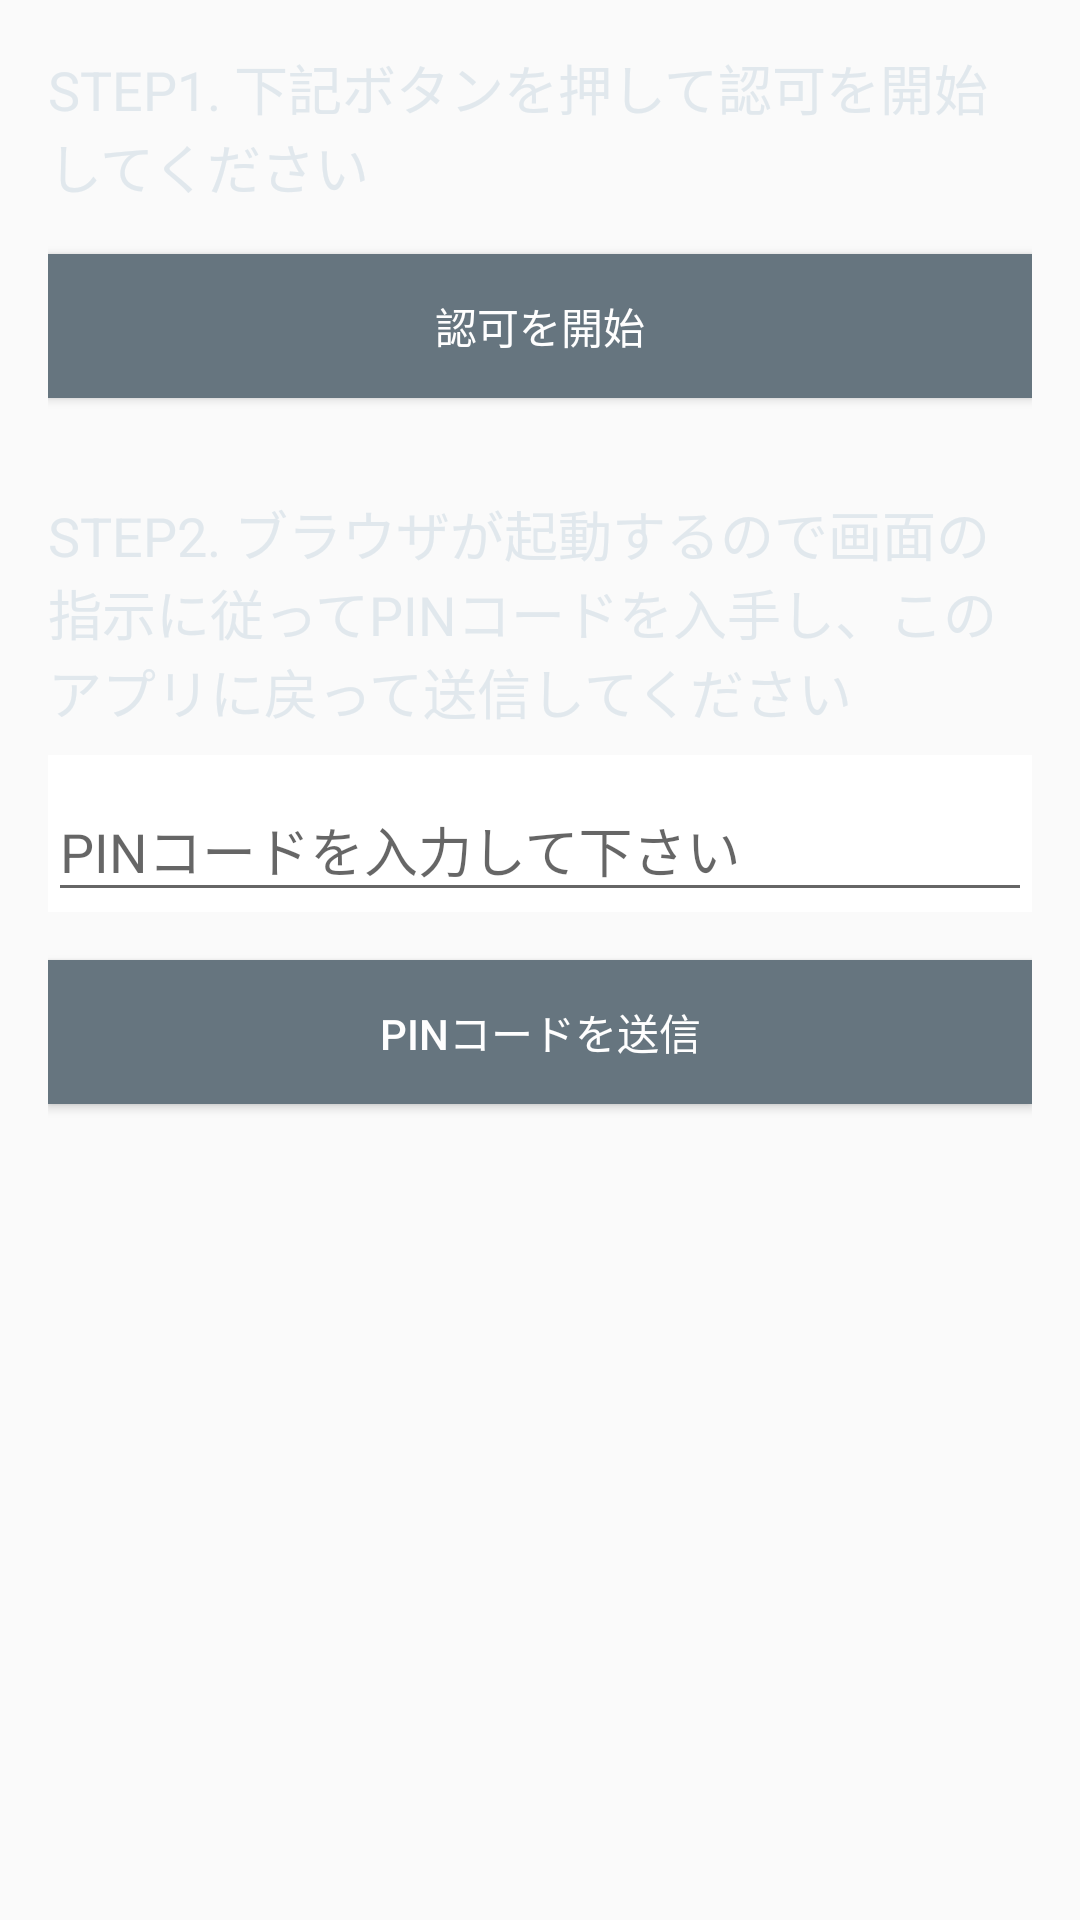

The Android layout XML behind this screen, and the referenced resources:
<!-- AndroidManifest.xml: activity theme AppTheme.NoActionBar -->
<!-- res/layout/authorize.xml -->
<?xml version="1.0" encoding="utf-8"?>
<LinearLayout xmlns:android="http://schemas.android.com/apk/res/android"
    android:orientation="vertical"
    android:background="@color/background"
    android:layout_width="match_parent"
    android:layout_height="match_parent"
    android:paddingBottom="@dimen/activity_vertical_margin"
    android:paddingLeft="@dimen/activity_horizontal_margin"
    android:paddingRight="@dimen/activity_horizontal_margin"
    android:paddingTop="@dimen/activity_vertical_margin">

    <TextView
        android:layout_width="match_parent"
        android:layout_height="wrap_content"
        android:textColor="@color/textWhite"
        android:textAppearance="@android:style/TextAppearance.Material.Medium"
        android:text="@string/authorize_step1"/>

    <Button
        android:id="@+id/btn_authorize_request"
        android:layout_width="match_parent"
        android:layout_height="wrap_content"
        android:layout_marginTop="16dp"
        android:background="@color/button"
        android:textColor="@color/buttonText"
        android:textAppearance="@android:style/TextAppearance.Material.Button"
        android:text="@string/authorize_request" />

    <TextView
        android:layout_width="match_parent"
        android:layout_height="wrap_content"
        android:layout_marginTop="32dp"
        android:textColor="@color/textWhite"
        android:textAppearance="@android:style/TextAppearance.Material.Medium"
        android:text="@string/authorize_step2"/>

    <android.support.design.widget.TextInputLayout
        android:background="@android:color/white"
        android:layout_width="match_parent"
        android:layout_height="wrap_content"
        android:layout_marginTop="8dp">
        <EditText
            android:id="@+id/edit_pin_code"
            android:layout_width="match_parent"
            android:layout_height="wrap_content"
            android:hint="@string/hint_pin_code"
            android:inputType="numberPassword" />
    </android.support.design.widget.TextInputLayout>

    <Button
        android:id="@+id/btn_authorize"
        android:layout_marginTop="16dp"
        android:layout_width="match_parent"
        android:layout_height="wrap_content"
        android:background="@color/button"
        android:textColor="@color/buttonText"
        android:textAppearance="@android:style/TextAppearance.Material.Button"
        android:text="@string/authorize" />

</LinearLayout>
<!-- resources referenced by this layout -->
<resources>
  <color name="button">#66757f</color>
  <color name="buttonText">#fefefe</color>
  <color name="textWhite">#e1e8ed</color>
  <dimen name="activity_horizontal_margin">16dp</dimen>
  <dimen name="activity_vertical_margin">16dp</dimen>
  <string name="authorize">PINコードを送信</string>
  <string name="authorize_request">認可を開始</string>
  <string name="authorize_step1">STEP1. 下記ボタンを押して認可を開始してください</string>
  <string name="authorize_step2">STEP2. ブラウザが起動するので画面の指示に従ってPINコードを入手し、このアプリに戻って送信してください</string>
  <string name="hint_pin_code">PINコードを入力して下さい</string>
  <style name="AppTheme.NoActionBar">
          <item name="windowActionBar">false</item>
          <item name="windowNoTitle">true</item>
      </style>
</resources>
